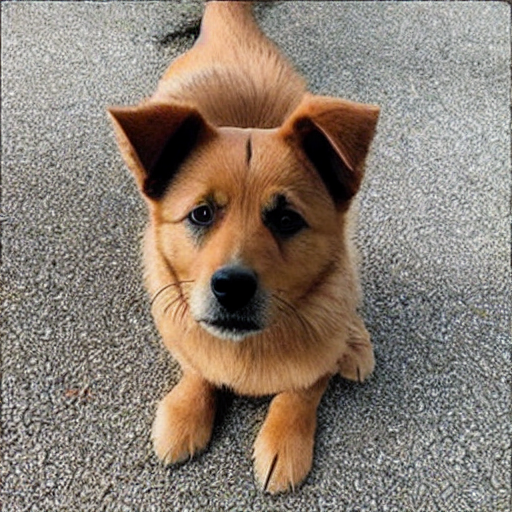
Generation parameters embedded in this image by AUTOMATIC1111 Stable Diffusion web UI or a fork of it (Forge, ...) (PNG 'parameters' text chunk):
photo of a dog
Negative prompt: unfocused, distorted, bad composition
Steps: 50, Sampler: DDIM, CFG scale: 10, Seed: 88569837, Size: 512x512, Model hash: 06c50424, Batch size: 30, Batch pos: 9